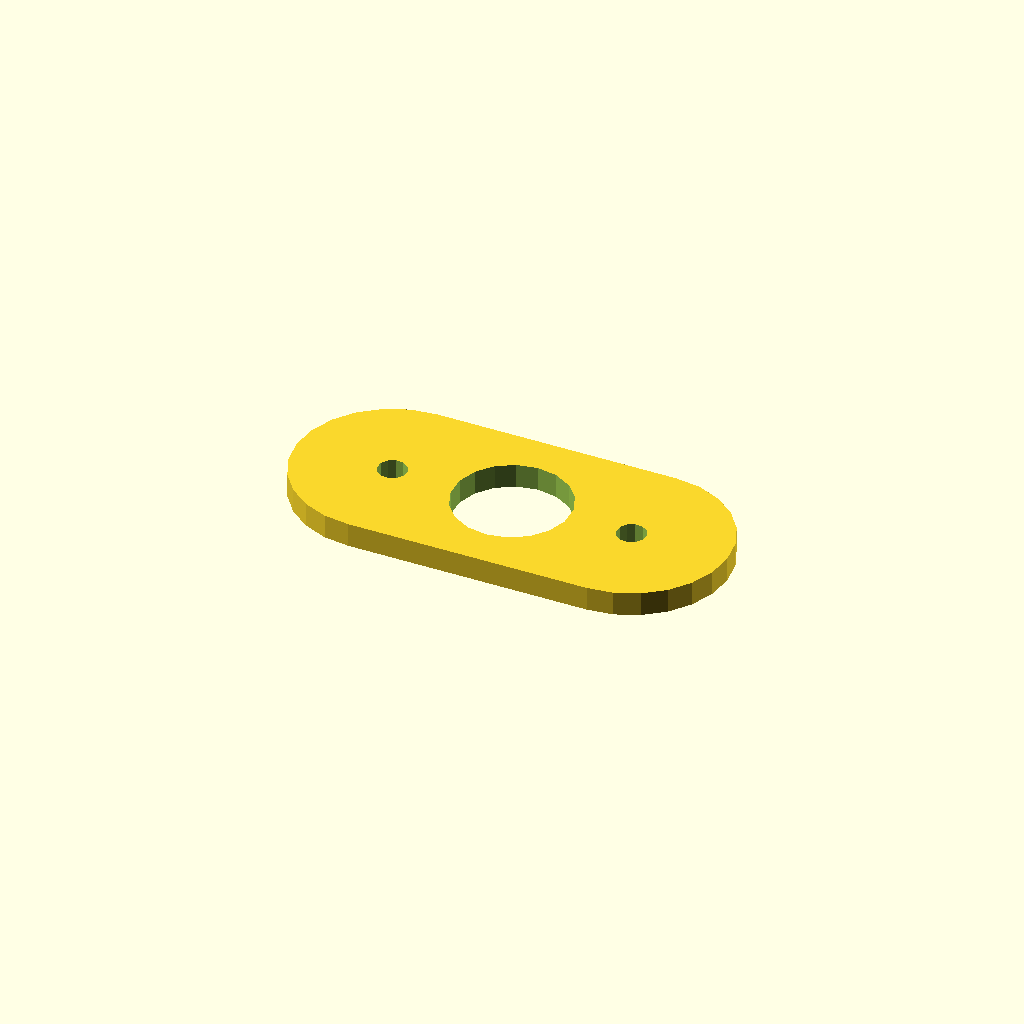
Cell 1: rendered with the file's own defaults.
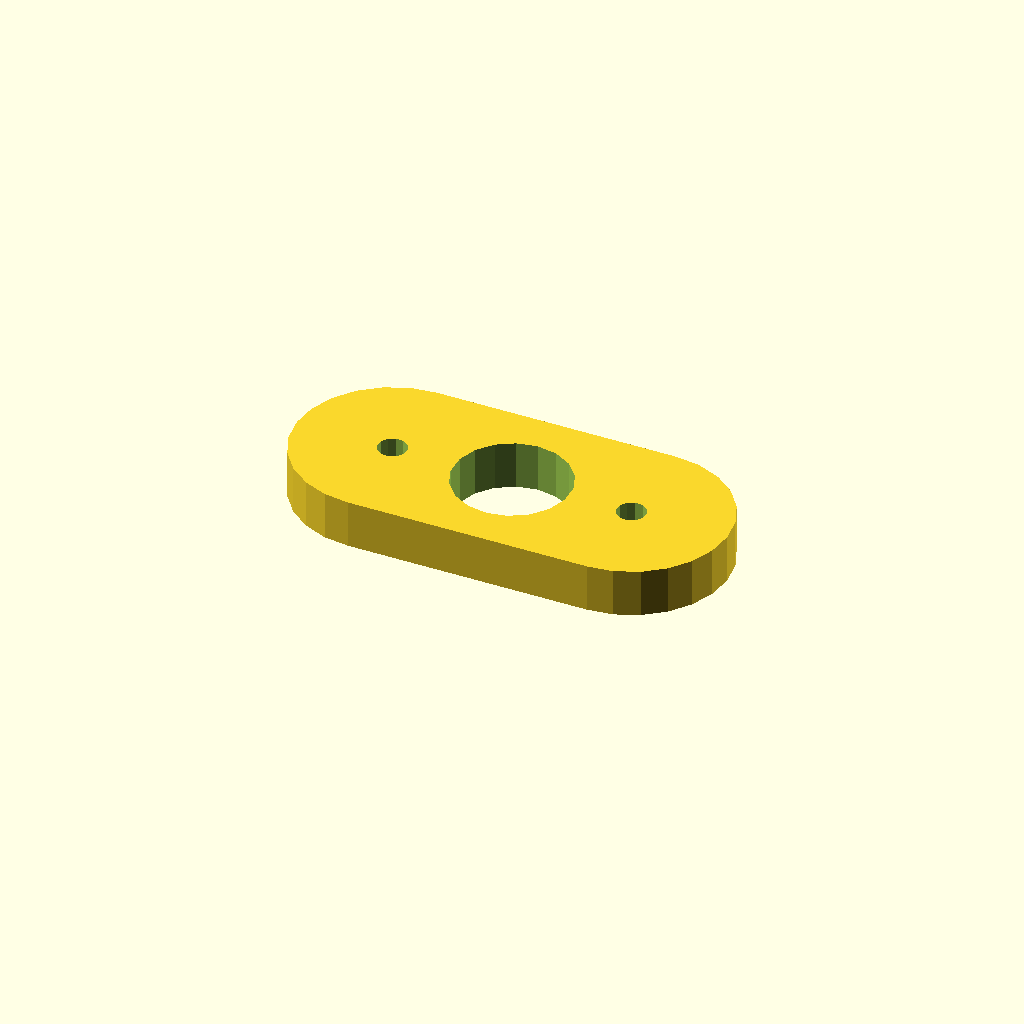
Cell 2 — plate_t set to 10, the other parameters unchanged.
All cells are drawn from one camera (rotation 55°, 0°, 25°, orthographic, colour scheme Cornfield), so only the parameter changes between them.
Source of the model, optional_data/data/sketch4/spacerplates/part_0134.scad:
$fn = 32;

// ----------------------------------------------------------------------
// Spacer plate: obround span 50, caps R20
// ----------------------------------------------------------------------

// --- parameters (mm) ---
bore_r = 12;              // centre bore radius
bolt_r = 3;               // bolt hole radius
plate_t = 5;              // plate thickness, Z (extrusion height)
span = 50;                // obround span
cap_r = 20;               // cap radius

profile = [[20, 40], [14.824, 39.319], [10, 37.321], [5.858, 34.142], [2.679, 30], [0.681, 25.176], [0, 20], [0.681, 14.824], [2.679, 10], [5.858, 5.858], [10, 2.679], [14.824, 0.681], [20, 0], [70, 0], [75.176, 0.681], [80, 2.679], [84.142, 5.858], [87.321, 10], [89.319, 14.824], [90, 20], [89.319, 25.176], [87.321, 30], [84.142, 34.142], [80, 37.321], [75.176, 39.319], [70, 40]];  // primary outline, 26 points, counter clockwise
void_1 = [[56.78, 22.29], [55.286, 26.18], [52.552, 29.326], [48.907, 31.346], [44.791, 31.998], [40.7, 31.203], [37.127, 29.057], [34.505, 25.818], [33.148, 21.877], [33.22, 17.71], [34.714, 13.82], [37.448, 10.674], [41.093, 8.654], [45.209, 8.002], [49.3, 8.797], [52.873, 10.943], [55.495, 14.182], [56.852, 18.123]];  // centre bore, 18 points
void_2 = [[22.945, 20.572], [22.264, 21.968], [20.977, 22.837], [19.428, 22.945], [18.032, 22.264], [17.163, 20.977], [17.055, 19.428], [17.736, 18.032], [19.023, 17.163], [20.572, 17.055], [21.968, 17.736], [22.837, 19.023]];  // end hole, 12 points
void_3 = [[72.945, 20.572], [72.264, 21.968], [70.977, 22.837], [69.428, 22.945], [68.032, 22.264], [67.163, 20.977], [67.055, 19.428], [67.736, 18.032], [69.023, 17.163], [70.572, 17.055], [71.968, 17.736], [72.837, 19.023]];  // end hole, 12 points

// --- the one profile operation ---
difference() {
  linear_extrude(height = plate_t) polygon(points = profile);
  translate([0, 0, -1])
    linear_extrude(height = plate_t + 2) polygon(points = void_1);
  translate([0, 0, -1])
    linear_extrude(height = plate_t + 2) polygon(points = void_2);
  translate([0, 0, -1])
    linear_extrude(height = plate_t + 2) polygon(points = void_3);
}
Parameter table extracted from the source (name, type, default, range or options):
bore_r: number, default 12
bolt_r: number, default 3
plate_t: number, default 5
span: number, default 50
cap_r: number, default 20
